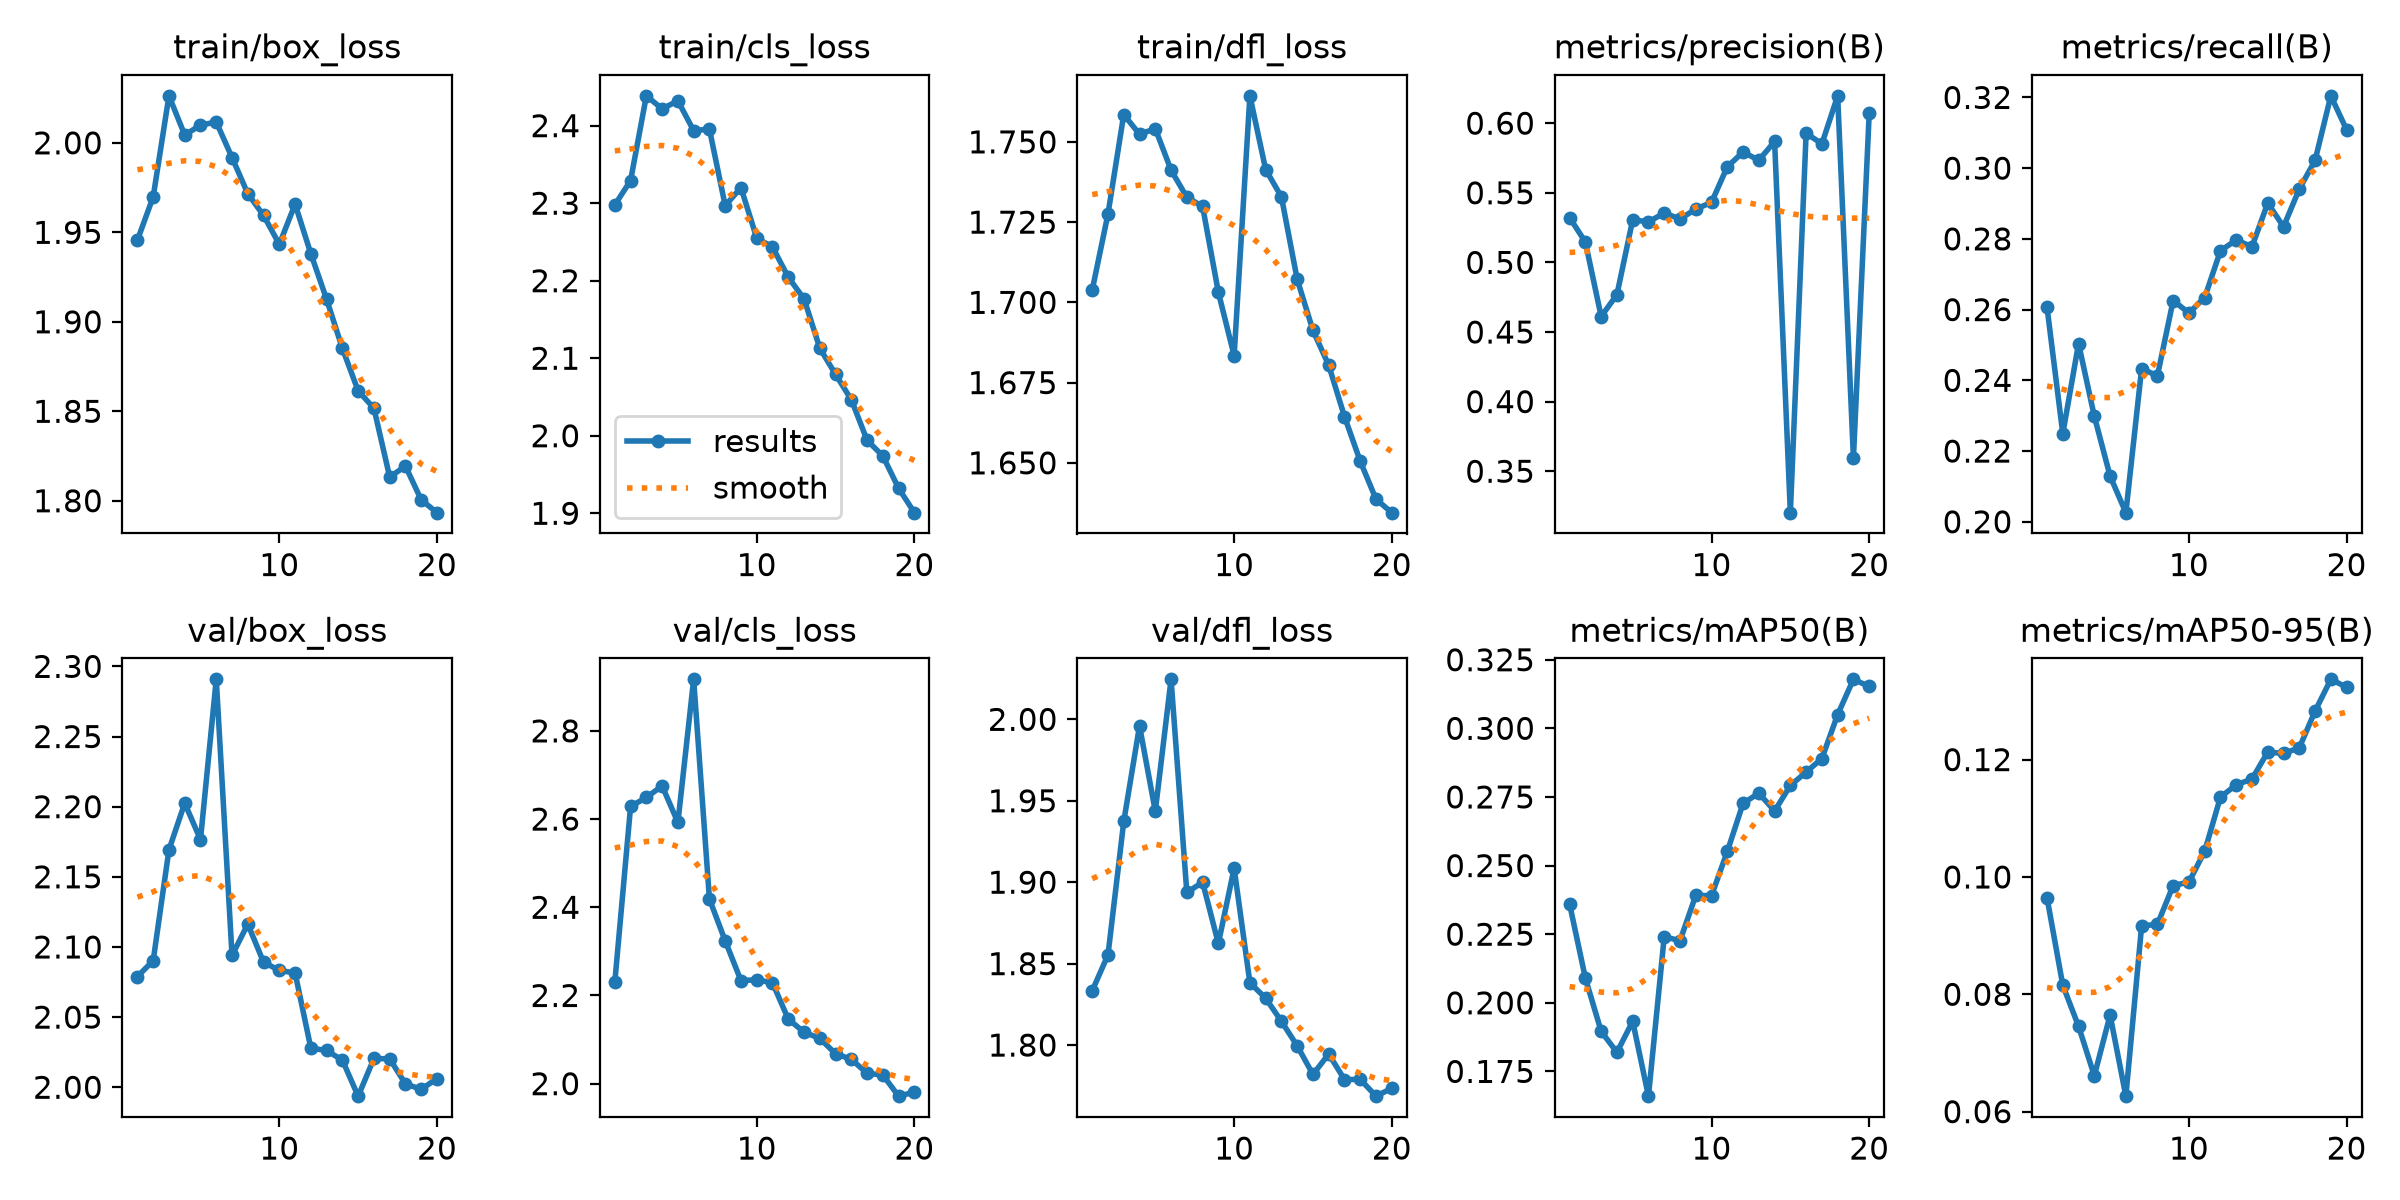

Values plotted in this chart, from the file beside it:
epoch, time, train/box_loss, train/cls_loss, train/dfl_loss, metrics/precision(B), metrics/recall(B), metrics/mAP50(B), metrics/mAP50-95(B), val/box_loss, val/cls_loss, val/dfl_loss, lr/pg0, lr/pg1, lr/pg2
1, 1687, 1.946, 2.298, 1.704, 0.5321, 0.2607, 0.2359, 0.09646, 2.079, 2.23, 1.833, 0.0004156, 0.0004156, 0.0004156
2, 3473, 1.97, 2.329, 1.728, 0.5146, 0.2249, 0.209, 0.08155, 2.09, 2.629, 1.855, 0.0007911, 0.0007911, 0.0007911
3, 21936, 2.026, 2.438, 1.759, 0.4611, 0.2504, 0.1896, 0.07455, 2.169, 2.649, 1.937, 0.001125, 0.001125, 0.001125
4, 25171, 2.004, 2.422, 1.752, 0.4768, 0.2298, 0.182, 0.06611, 2.202, 2.675, 1.996, 0.001064, 0.001064, 0.001064
5, 27211, 2.01, 2.432, 1.754, 0.5306, 0.2129, 0.1933, 0.07646, 2.177, 2.592, 1.944, 0.001002, 0.001002, 0.001002
6, 29160, 2.012, 2.394, 1.741, 0.5291, 0.2026, 0.166, 0.06264, 2.291, 2.917, 2.025, 0.0009406, 0.0009406, 0.0009406
7, 30981, 1.992, 2.396, 1.733, 0.5354, 0.2433, 0.2241, 0.09164, 2.094, 2.419, 1.894, 0.0008787, 0.0008787, 0.0008787
8, 32780, 1.972, 2.297, 1.73, 0.5312, 0.2413, 0.2226, 0.09193, 2.116, 2.324, 1.9, 0.0008169, 0.0008169, 0.0008169
9, 34573, 1.959, 2.32, 1.703, 0.5383, 0.2626, 0.2391, 0.09853, 2.089, 2.234, 1.862, 0.000755, 0.000755, 0.000755
10, 36363, 1.943, 2.255, 1.683, 0.5431, 0.259, 0.239, 0.09913, 2.083, 2.236, 1.909, 0.0006931, 0.0006931, 0.0006931
11, 38149, 1.966, 2.244, 1.764, 0.5687, 0.2634, 0.2551, 0.1044, 2.081, 2.229, 1.838, 0.0006312, 0.0006312, 0.0006312
12, 39934, 1.938, 2.204, 1.741, 0.5793, 0.2766, 0.2727, 0.1136, 2.028, 2.146, 1.829, 0.0005694, 0.0005694, 0.0005694
13, 41705, 1.913, 2.177, 1.733, 0.5734, 0.2797, 0.2764, 0.1157, 2.026, 2.117, 1.815, 0.0005075, 0.0005075, 0.0005075
14, 43484, 1.885, 2.113, 1.707, 0.5868, 0.2778, 0.2699, 0.1167, 2.019, 2.103, 1.8, 0.0004456, 0.0004456, 0.0004456
15, 45252, 1.861, 2.079, 1.691, 0.3202, 0.2901, 0.2792, 0.1213, 1.994, 2.068, 1.782, 0.0003837, 0.0003837, 0.0003837
16, 47021, 1.852, 2.046, 1.68, 0.5928, 0.2834, 0.2841, 0.121, 2.021, 2.055, 1.794, 0.0003219, 0.0003219, 0.0003219
17, 48788, 1.813, 1.994, 1.664, 0.5851, 0.2941, 0.289, 0.122, 2.02, 2.024, 1.779, 0.00026, 0.00026, 0.00026
18, 50569, 1.819, 1.974, 1.65, 0.6196, 0.3022, 0.305, 0.1283, 2.002, 2.02, 1.779, 0.0001981, 0.0001981, 0.0001981
19, 52337, 1.8, 1.932, 1.639, 0.3594, 0.3205, 0.3179, 0.1337, 1.998, 1.972, 1.769, 0.0001363, 0.0001363, 0.0001363
20, 54102, 1.793, 1.901, 1.634, 0.607, 0.3109, 0.3152, 0.1323, 2.006, 1.981, 1.773, 7.4375e-05, 7.4375e-05, 7.4375e-05
